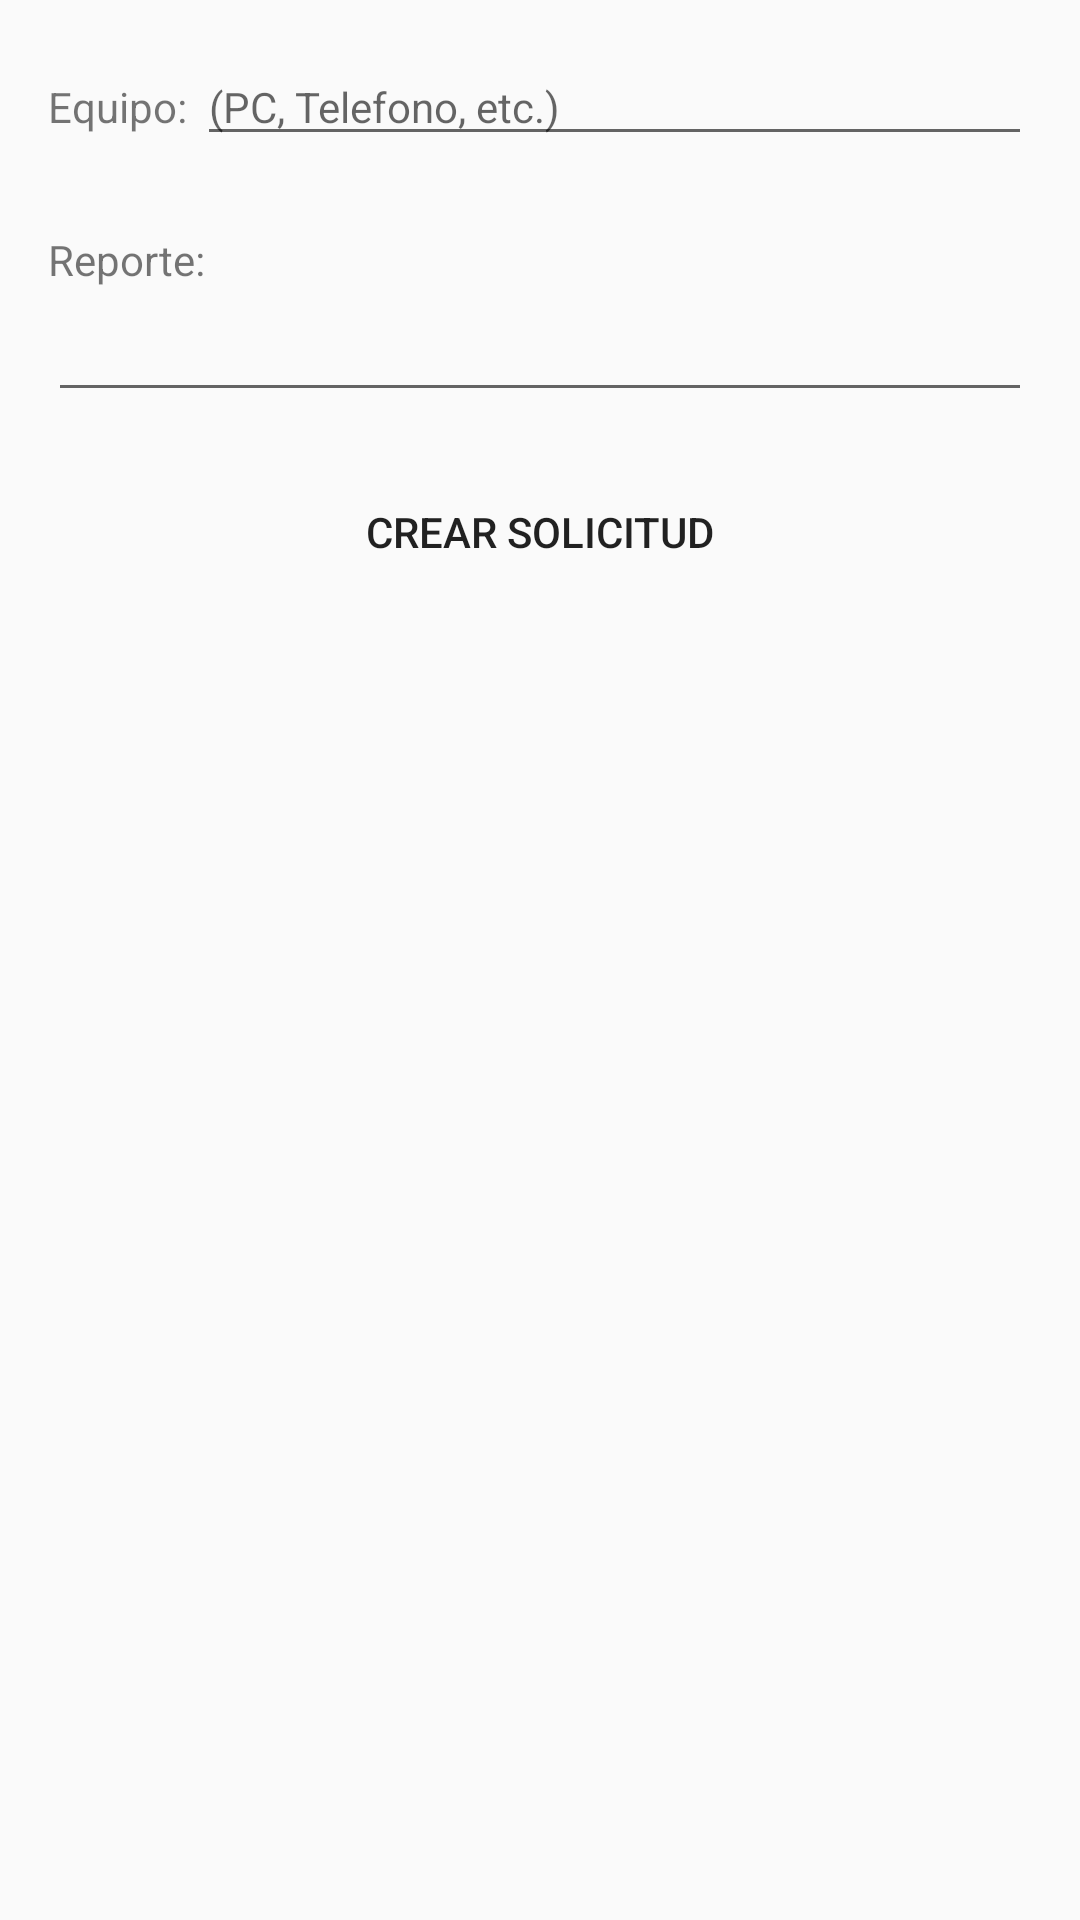

Produce the Android XML layout that renders to this screen, including the resource entries it uses.
<!-- AndroidManifest.xml: application theme Theme.AppCompat.Light.DarkActionBar -->
<!-- res/layout/activity_nueva_solicitud.xml -->
<?xml version="1.0" encoding="utf-8"?>
<androidx.constraintlayout.widget.ConstraintLayout xmlns:android="http://schemas.android.com/apk/res/android"
    xmlns:app="http://schemas.android.com/apk/res-auto"
    xmlns:tools="http://schemas.android.com/tools"
    android:layout_width="match_parent"
    android:layout_height="match_parent"
    tools:context=".NuevaSolicitudActivity">

    <TextView
        android:id="@+id/txt_V_NS_Problema"
        android:layout_width="wrap_content"
        android:layout_height="wrap_content"
        android:layout_marginStart="16dp"
        android:layout_marginTop="26dp"
        android:text="Equipo: "
        android:textSize="14sp"
        app:layout_constraintStart_toStartOf="parent"
        app:layout_constraintTop_toTopOf="parent" />

    <EditText
        android:id="@+id/txt_In_Equipo"
        android:layout_width="0dp"
        android:layout_height="wrap_content"
        android:layout_marginTop="16dp"
        android:layout_marginEnd="16dp"
        android:ems="10"
        android:hint="(PC, Telefono, etc.)"
        android:inputType="textPersonName"
        android:textSize="14sp"
        app:layout_constraintEnd_toEndOf="parent"
        app:layout_constraintStart_toEndOf="@+id/txt_V_NS_Problema"
        app:layout_constraintTop_toTopOf="parent" />

    <TextView
        android:id="@+id/txt_V_NS_Reporte"
        android:layout_width="wrap_content"
        android:layout_height="wrap_content"
        android:layout_marginStart="16dp"
        android:layout_marginTop="32dp"
        android:text="Reporte:"
        app:layout_constraintStart_toStartOf="parent"
        app:layout_constraintTop_toBottomOf="@+id/txt_V_NS_Problema" />

    <EditText
        android:id="@+id/txt_In_Reporte"
        android:layout_width="0dp"
        android:layout_height="wrap_content"
        android:layout_marginEnd="16dp"
        android:ems="10"
        android:gravity="start|top"
        android:inputType="textMultiLine"
        app:layout_constraintEnd_toEndOf="parent"
        app:layout_constraintStart_toStartOf="@+id/txt_V_NS_Reporte"
        app:layout_constraintTop_toBottomOf="@+id/txt_V_NS_Reporte" />

    <Button
        android:id="@+id/btn_CrearSolicitud"
        android:layout_width="wrap_content"
        android:layout_height="wrap_content"
        android:layout_marginTop="16dp"
        android:text="   Crear Solicitud   "
        android:background="@drawable/button_rounded"
        app:layout_constraintEnd_toEndOf="parent"
        app:layout_constraintStart_toStartOf="parent"
        app:layout_constraintTop_toBottomOf="@+id/txt_In_Reporte" />

</androidx.constraintlayout.widget.ConstraintLayout>
<!-- resources referenced by this layout -->
<resources>

</resources>
